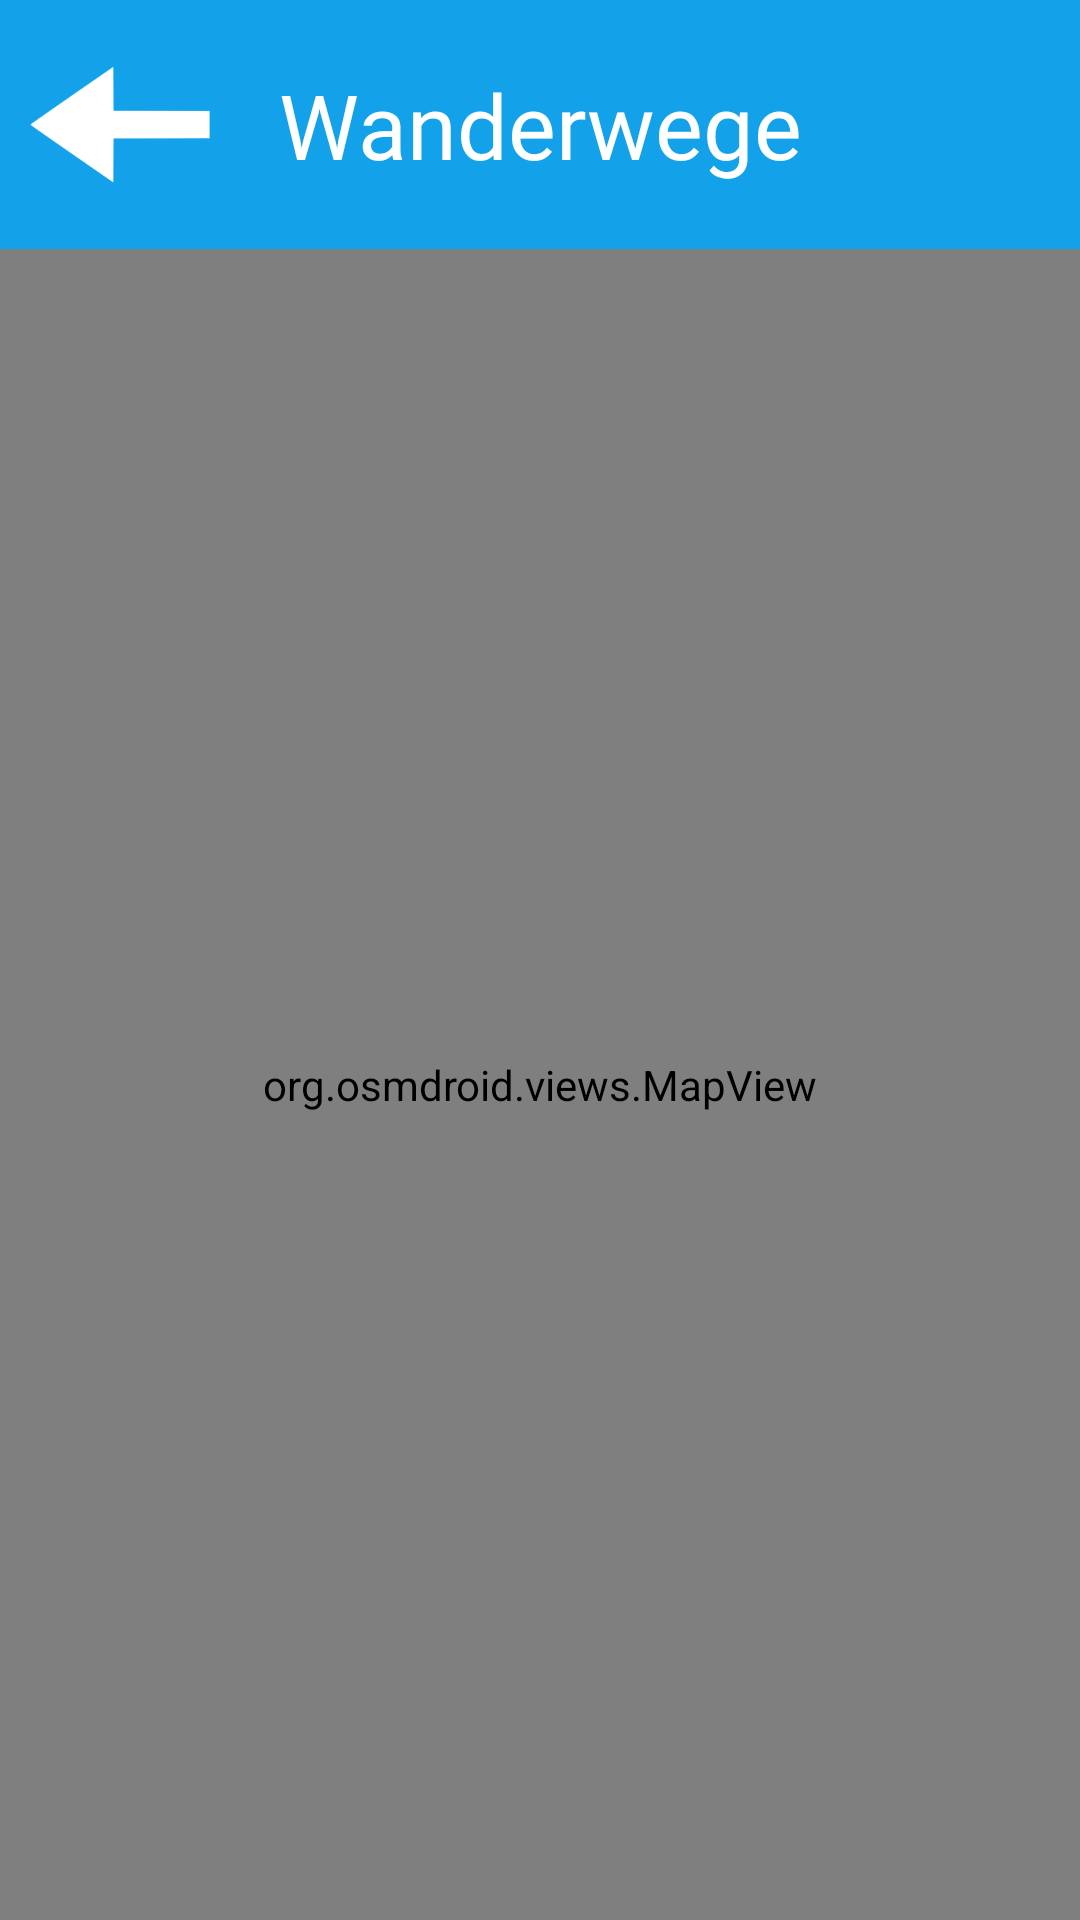

Here is an Android app screen rendered from its layout file. Give the layout XML and the strings, colors and styles it references.
<!-- AndroidManifest.xml: application theme Theme.Wanderwege_myApplication -->
<!-- res/layout/page_with_map_activity.xml -->
<?xml version="1.0" encoding="utf-8"?>
<LinearLayout xmlns:android="http://schemas.android.com/apk/res/android"
    xmlns:tools="http://schemas.android.com/tools"
    xmlns:app="http://schemas.android.com/apk/res-auto"
    android:id="@+id/page_with_map_activity"
    android:layout_width="fill_parent"
    android:layout_height="fill_parent"
    android:orientation="vertical">

    <FrameLayout
        android:id="@+id/toolbar"
        android:layout_width="match_parent"
        android:layout_height="83dp"
        android:background="@color/primaryColor"
        >

        <ImageView
            android:id="@+id/buttonBack"
            android:layout_width="60dp"
            android:layout_height="83dp"
            app:srcCompat="@drawable/arrow_white"
            android:layout_marginLeft="10dp"/>

        <TextView
            android:layout_width="match_parent"
            android:layout_height="83dp"
            android:layout_gravity="top|center"
            android:fontFamily="@font/libre_baskerville"
            android:gravity="center"
            android:text="@string/wanderwege"
            android:textColor="@color/white"
            android:textSize="30sp"/>

    </FrameLayout>

    <org.osmdroid.views.MapView
        android:id="@+id/map"
        android:layout_height="fill_parent"
        android:layout_width="fill_parent"
        />

</LinearLayout>
<!-- resources referenced by this layout -->
<resources>
  <color name="primaryColor">#13A2E9</color>
  <color name="white">#FFFFFF</color>
  <!-- drawable arrow_white: png bitmap (drawable, 3029 bytes) -->
  <string name="wanderwege">Wanderwege</string>
  <style name="Theme.Wanderwege_myApplication" parent="Base.Theme.Wanderwege_myApplication" />
  <style name="Base.Theme.Wanderwege_myApplication" parent="Theme.AppCompat.Light.NoActionBar">
          
          
      </style>
</resources>
